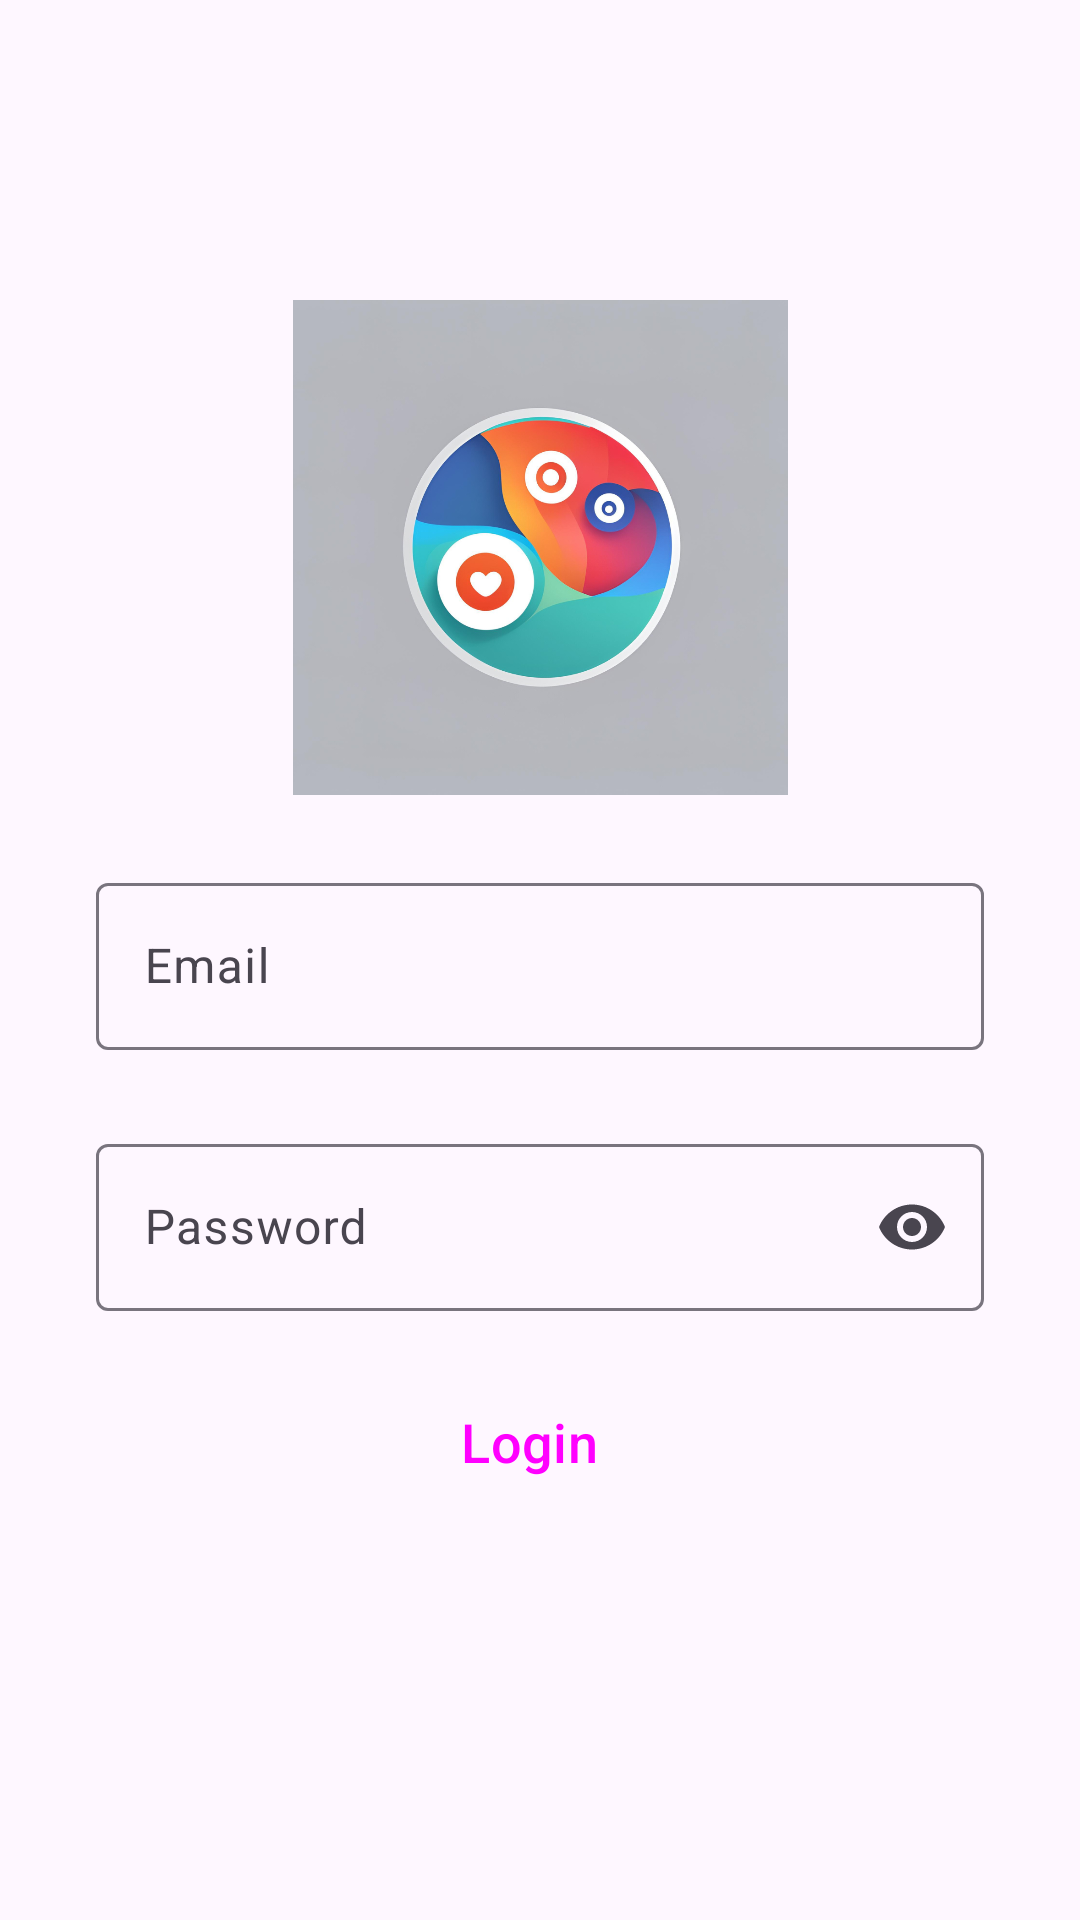

Produce the Android XML layout that renders to this screen, including the resource entries it uses.
<!-- AndroidManifest.xml: application theme Theme.Mementogram -->
<!-- res/layout/activity_login.xml -->
<?xml version="1.0" encoding="utf-8"?>
<androidx.constraintlayout.widget.ConstraintLayout xmlns:android="http://schemas.android.com/apk/res/android"
    xmlns:app="http://schemas.android.com/apk/res-auto"
    xmlns:tools="http://schemas.android.com/tools"
    android:id="@+id/main"
    android:layout_width="match_parent"
    android:layout_height="match_parent"
    tools:context=".LoginActivity">

    <ImageView
        android:id="@+id/logo"
        android:layout_width="183dp"
        android:layout_height="165dp"
        android:layout_marginTop="100dp"
        app:layout_constraintEnd_toEndOf="parent"
        app:layout_constraintStart_toStartOf="parent"
        app:layout_constraintTop_toTopOf="parent"
        app:srcCompat="@drawable/logo" />

    <com.google.android.material.textfield.TextInputLayout
        android:id="@+id/email"
        android:layout_width="match_parent"
        android:layout_height="wrap_content"
        android:layout_marginStart="32dp"
        android:layout_marginTop="24dp"
        android:layout_marginEnd="32dp"
        android:hint="Email"
        app:layout_constraintEnd_toEndOf="@+id/logo"
        app:layout_constraintStart_toStartOf="@+id/logo"
        app:layout_constraintTop_toBottomOf="@+id/logo">

        <com.google.android.material.textfield.TextInputEditText
            android:layout_width="match_parent"
            android:layout_height="wrap_content" />

    </com.google.android.material.textfield.TextInputLayout>

    <com.google.android.material.textfield.TextInputLayout
        android:id="@+id/password"
        android:layout_width="match_parent"
        android:layout_height="wrap_content"
        android:layout_marginStart="32dp"
        android:layout_marginTop="26dp"
        android:layout_marginEnd="32dp"
        android:hint="Password"
        app:endIconMode="password_toggle"
        app:layout_constraintEnd_toEndOf="@+id/email"
        app:layout_constraintStart_toStartOf="@+id/email"
        app:layout_constraintTop_toBottomOf="@+id/email">

        <com.google.android.material.textfield.TextInputEditText
            android:layout_width="match_parent"
            android:layout_height="wrap_content"
            android:inputType="textPassword" />

    </com.google.android.material.textfield.TextInputLayout>

    <Button
        android:id="@+id/Signin_btn"
        style="@style/Widget.Material3.Button.Icon"
        android:layout_width="0dp"
        android:layout_height="55dp"
        android:layout_marginTop="16dp"
        android:backgroundTint="@color/primary"
        android:text="Login"
        android:textSize="18sp"
        app:layout_constraintEnd_toEndOf="@+id/password"
        app:layout_constraintStart_toStartOf="@+id/password"
        app:layout_constraintTop_toBottomOf="@+id/password" />

    <Button
        android:id="@+id/s_btn"
        style="@style/Widget.Material3.Button.OutlinedButton"
        android:layout_width="0dp"
        android:layout_height="55dp"
        android:layout_marginTop="148dp"
        android:shadowColor="@android:color/transparent"
        android:text="Create new account"
        android:textColor="@color/primary"
        android:textSize="18sp"
        app:layout_constraintEnd_toEndOf="@+id/Signin_btn"
        app:layout_constraintHorizontal_bias="0.4"
        app:layout_constraintStart_toStartOf="@+id/Signin_btn"
        app:layout_constraintTop_toBottomOf="@+id/Signin_btn" />


</androidx.constraintlayout.widget.ConstraintLayout>
<!-- resources referenced by this layout -->
<resources>
  <!-- drawable logo: png bitmap (drawable, 402813 bytes) -->
  <style name="Theme.Mementogram" parent="Base.Theme.Mementogram" />
  <style name="Base.Theme.Mementogram" parent="Theme.Material3.DayNight.NoActionBar">
          
          
      </style>
</resources>
